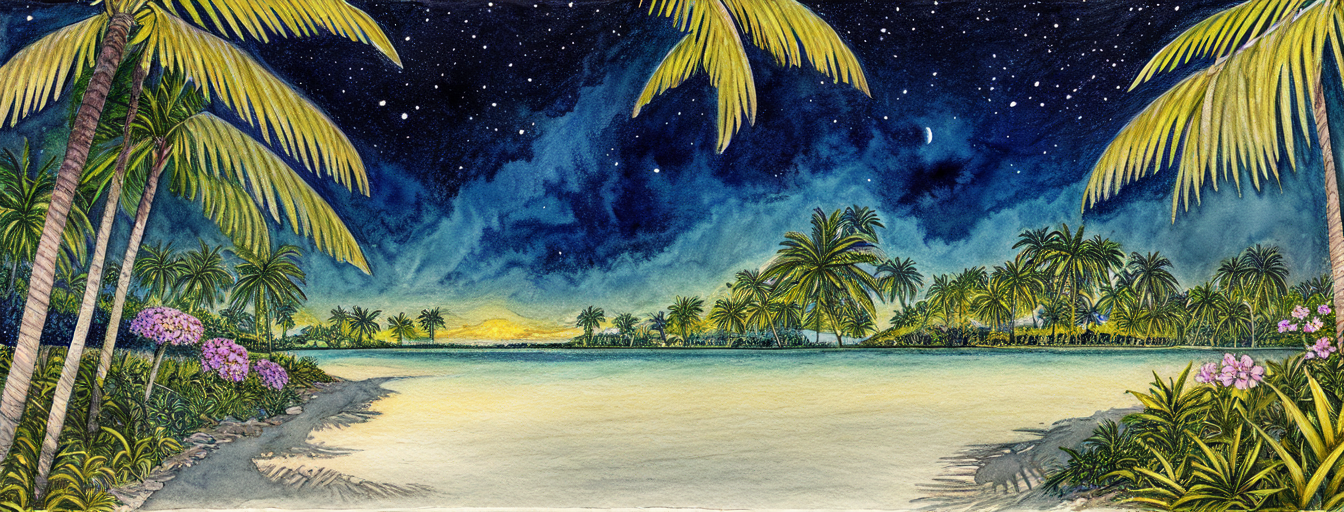
Generation parameters embedded in this image by AUTOMATIC1111 Stable Diffusion web UI or a fork of it (Forge, ...) (PNG 'parameters' text chunk):
masterpiece, best quality,
graphite_\(medium\), marker_\(medium\), painting_\(medium\), traditional_media, watercolor , drawing, sketch,
night, night sky, tropical island, deserted island, flowers, lush vegetation, outdoor, pastel colors, glorios, epic scene, award winning, splash screen, loading screen
Negative prompt: nsfw, lowres, text, error, cropped, worst quality, low quality, normal quality, jpeg artifacts, signature, watermark, username, blurry, day,
Steps: 20, Sampler: DPM++ 2M Karras, CFG scale: 11, Seed: 2494955817, Size: 1344x512, Model hash: 579c005f, Model: Berry's Mix, Batch size: 2, Batch pos: 0, Eta: 0.23, Clip skip: 2, ENSD: 31337